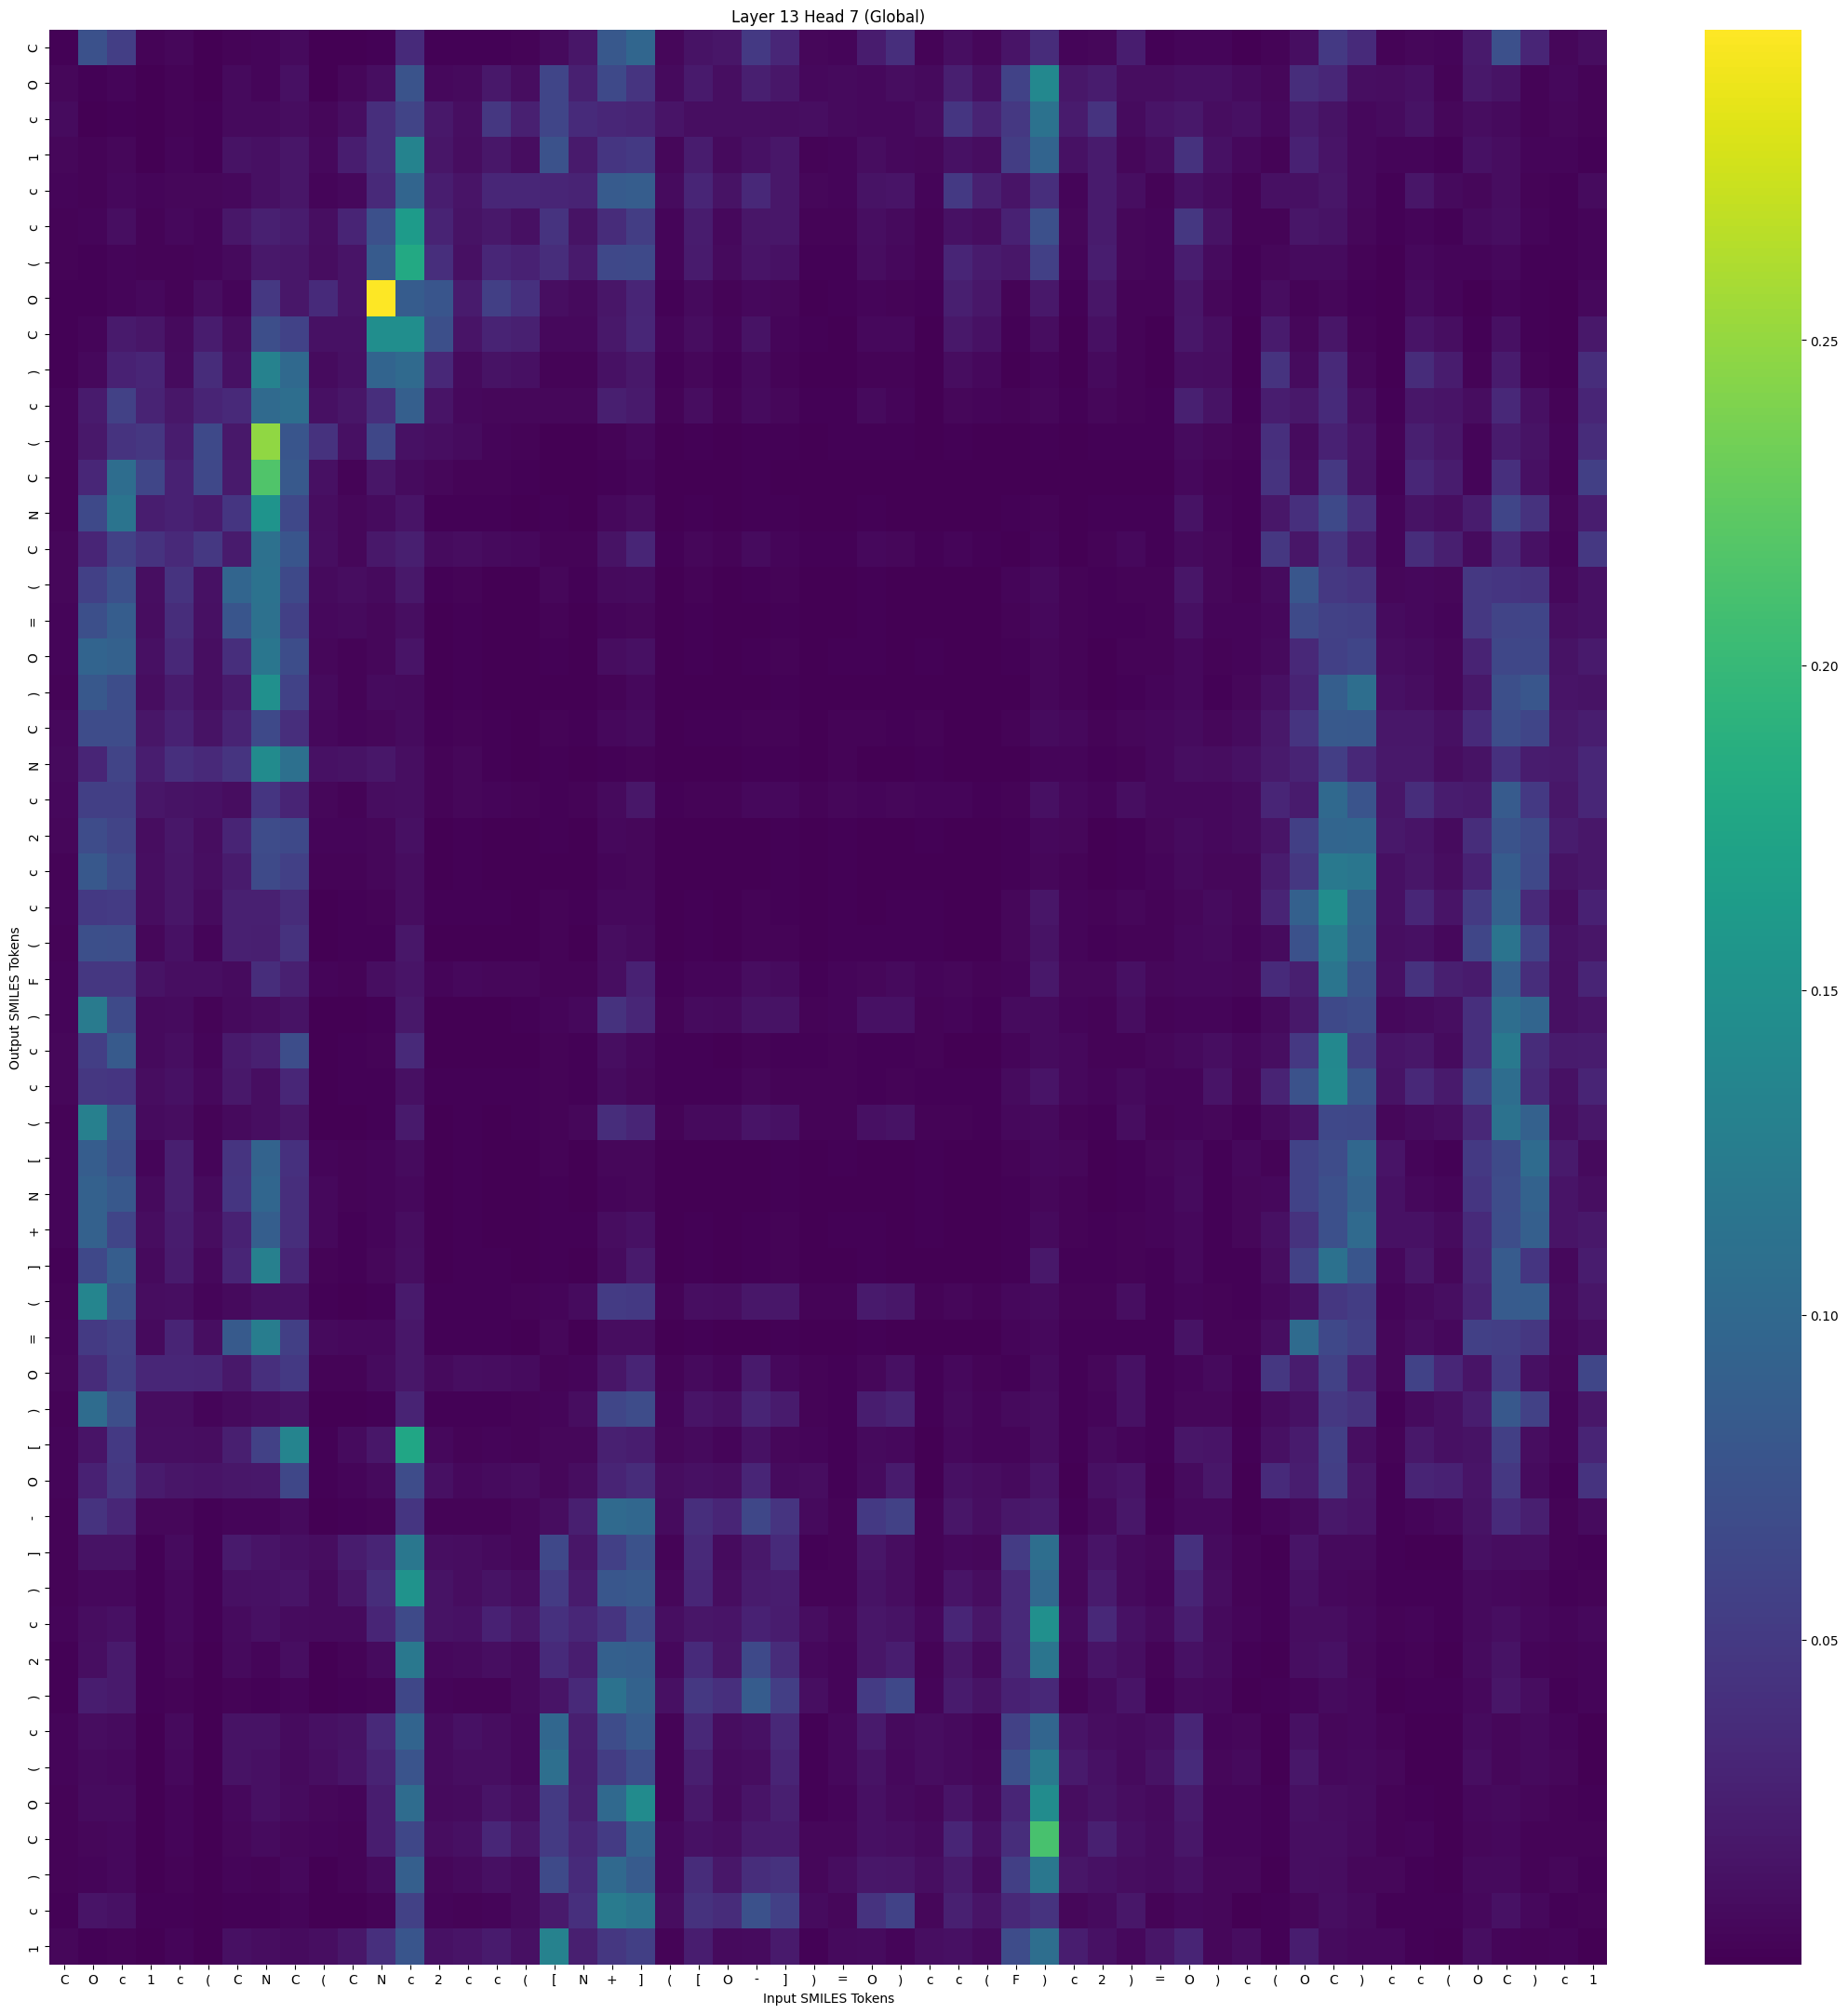

Values plotted in this chart, from the file beside it:
, C, O, c, 1, c, (, C, N, C, (, C, N, c, 2, c, c, (, [, N, +, ], (, [
C, 0.002186, 0.07362, 0.0537, 0.002994, 0.005334, 0.0009726, 0.003519, 0.0039, 0.008059, 0.000315, 0.0004305, 0.001589, 0.03603, 0.001377, 0.002351, 0.002076, 0.003379, 0.007844, 0.01674, 0.08048, 0.09669, 0.005282, 0.01481
O, 0.005446, 0.002387, 0.003695, 0.0008732, 0.002881, 0.00117, 0.007855, 0.004378, 0.01176, 0.0009742, 0.005191, 0.01131, 0.07584, 0.006849, 0.007657, 0.01905, 0.01021, 0.06085, 0.02623, 0.06555, 0.04445, 0.00799, 0.02074
c, 0.008287, 0.001101, 0.00162, 0.0009694, 0.002443, 0.002037, 0.007315, 0.0082, 0.009854, 0.005613, 0.011, 0.0389, 0.05967, 0.01869, 0.01148, 0.04664, 0.0261, 0.06136, 0.03523, 0.03224, 0.02932, 0.01596, 0.01136
1, 0.00483, 0.002865, 0.004964, 0.001118, 0.003918, 0.001868, 0.01509, 0.01252, 0.01679, 0.006878, 0.02378, 0.03882, 0.1338, 0.0165, 0.01053, 0.01765, 0.01021, 0.07541, 0.02088, 0.04571, 0.04904, 0.005612, 0.02282
c, 0.004314, 0.002965, 0.005983, 0.0042, 0.004994, 0.004944, 0.006551, 0.01274, 0.01674, 0.004124, 0.006165, 0.0349, 0.09607, 0.02385, 0.0159, 0.03227, 0.0318, 0.03035, 0.02888, 0.08405, 0.08725, 0.008255, 0.03114
c, 0.003095, 0.004537, 0.01108, 0.002639, 0.005957, 0.003742, 0.01753, 0.02581, 0.02303, 0.01152, 0.0292, 0.07302, 0.1626, 0.02899, 0.01411, 0.01939, 0.01215, 0.04426, 0.01421, 0.03655, 0.0529, 0.004178, 0.02303
(, 0.002915, 0.002182, 0.004464, 0.00262, 0.003469, 0.003993, 0.007849, 0.01874, 0.01863, 0.009525, 0.01575, 0.08438, 0.1799, 0.03863, 0.01281, 0.03179, 0.02697, 0.03833, 0.01985, 0.06503, 0.06575, 0.00435, 0.02198
O, 0.001966, 0.001482, 0.00449, 0.005986, 0.003362, 0.01023, 0.004496, 0.04833, 0.01799, 0.03562, 0.01587, 0.2978, 0.08555, 0.07862, 0.02206, 0.05494, 0.04083, 0.01142, 0.007556, 0.01691, 0.03137, 0.001831, 0.007856
C, 0.002005, 0.003956, 0.0199, 0.01732, 0.007934, 0.02301, 0.01046, 0.07088, 0.05898, 0.01324, 0.01333, 0.1459, 0.1463, 0.07204, 0.01523, 0.02802, 0.02601, 0.006001, 0.006704, 0.0195, 0.03224, 0.003845, 0.00949
), 0.002146, 0.005961, 0.02773, 0.03039, 0.009028, 0.03727, 0.01374, 0.1318, 0.1008, 0.009094, 0.01245, 0.09542, 0.1024, 0.0329, 0.007919, 0.01492, 0.01265, 0.002674, 0.002711, 0.01326, 0.0193, 0.00142, 0.005254
c, 0.00469, 0.02118, 0.05776, 0.02851, 0.01863, 0.02933, 0.03426, 0.1023, 0.1064, 0.01198, 0.01697, 0.03959, 0.08946, 0.01578, 0.005914, 0.005583, 0.005276, 0.005284, 0.004731, 0.02549, 0.02052, 0.00311, 0.01006
(, 0.004085, 0.01922, 0.04346, 0.0471, 0.02299, 0.06558, 0.01964, 0.2479, 0.07852, 0.04228, 0.01203, 0.06384, 0.01386, 0.01101, 0.008457, 0.004704, 0.003321, 0.001039, 0.0009132, 0.003392, 0.006016, 0.0006773, 0.001958
C, 0.002763, 0.03165, 0.1049, 0.06216, 0.02683, 0.06454, 0.02055, 0.2155, 0.08205, 0.01277, 0.003016, 0.01716, 0.008758, 0.005112, 0.003336, 0.002537, 0.00172, 0.0004161, 0.0005291, 0.002211, 0.004151, 0.0006264, 0.0006652
N, 0.003177, 0.06554, 0.1141, 0.02363, 0.02714, 0.02208, 0.04566, 0.1545, 0.06505, 0.00956, 0.005193, 0.008865, 0.01573, 0.002386, 0.002315, 0.00146, 0.0009615, 0.001911, 0.0009924, 0.005918, 0.009959, 0.000492, 0.001574
C, 0.004917, 0.03139, 0.05775, 0.04421, 0.03434, 0.04813, 0.02217, 0.1096, 0.07825, 0.01105, 0.005046, 0.01976, 0.02498, 0.008976, 0.01017, 0.007831, 0.007007, 0.002439, 0.003275, 0.01479, 0.03046, 0.00206, 0.005571
(, 0.004767, 0.05685, 0.07235, 0.01115, 0.04367, 0.01334, 0.09644, 0.112, 0.0653, 0.007748, 0.01023, 0.007486, 0.01935, 0.001921, 0.003189, 0.001173, 0.0005897, 0.005492, 0.00131, 0.007239, 0.008669, 0.0006256, 0.002455
=, 0.004369, 0.07144, 0.08725, 0.01032, 0.03835, 0.01175, 0.07826, 0.1105, 0.05634, 0.006709, 0.00783, 0.005269, 0.01115, 0.001095, 0.002097, 0.0007403, 0.0003227, 0.002911, 0.0007205, 0.003884, 0.005632, 0.00044, 0.001336
O, 0.004709, 0.09465, 0.09138, 0.01182, 0.03369, 0.01162, 0.0389, 0.1164, 0.06869, 0.005623, 0.003317, 0.005789, 0.016, 0.0009698, 0.001956, 0.0009207, 0.000507, 0.002072, 0.001084, 0.009594, 0.01215, 0.0005144, 0.001586
), 0.002838, 0.08114, 0.0691, 0.01028, 0.02103, 0.01156, 0.02057, 0.1484, 0.05919, 0.00764, 0.003158, 0.008886, 0.00818, 0.0007399, 0.001668, 0.0006031, 0.000281, 0.0007433, 0.0003194, 0.003038, 0.006477, 0.0001622, 0.0005975
C, 0.007044, 0.0684, 0.06837, 0.01639, 0.02757, 0.01463, 0.0289, 0.06618, 0.03892, 0.005966, 0.003803, 0.005732, 0.009052, 0.001691, 0.003264, 0.001743, 0.001052, 0.002718, 0.001519, 0.006808, 0.009146, 0.001095, 0.001944
N, 0.008107, 0.03092, 0.05988, 0.02336, 0.04019, 0.0344, 0.0443, 0.142, 0.1089, 0.01351, 0.01446, 0.01804, 0.0108, 0.003131, 0.005366, 0.002228, 0.0007382, 0.001308, 0.0005155, 0.002065, 0.003032, 0.0008909, 0.001099
c, 0.005893, 0.05536, 0.05491, 0.01724, 0.01457, 0.01353, 0.01033, 0.04595, 0.03002, 0.005806, 0.00283, 0.01013, 0.01138, 0.003299, 0.005533, 0.003967, 0.003286, 0.002184, 0.002633, 0.007492, 0.01793, 0.002149, 0.002849
2, 0.005197, 0.06754, 0.05966, 0.01004, 0.01821, 0.01024, 0.03003, 0.06838, 0.06569, 0.003913, 0.003862, 0.00477, 0.01205, 0.0008628, 0.00148, 0.0007679, 0.0003983, 0.001727, 0.0006884, 0.006296, 0.00517, 0.0004236, 0.001103
c, 0.003078, 0.0808, 0.06735, 0.01164, 0.01647, 0.01113, 0.02122, 0.06668, 0.05688, 0.003332, 0.002706, 0.004882, 0.009926, 0.0009286, 0.001505, 0.000772, 0.000437, 0.001056, 0.0004788, 0.004226, 0.005629, 0.0002906, 0.0007772
c, 0.003888, 0.04976, 0.05165, 0.01028, 0.01688, 0.008921, 0.02654, 0.02587, 0.03711, 0.001063, 0.001933, 0.002523, 0.01014, 0.001418, 0.002178, 0.00191, 0.001029, 0.002859, 0.0013, 0.006194, 0.005935, 0.0009561, 0.001239
(, 0.003245, 0.07128, 0.06991, 0.005301, 0.01343, 0.003637, 0.02625, 0.0254, 0.04243, 0.0006462, 0.002056, 0.002031, 0.01815, 0.0005538, 0.001087, 0.0005618, 0.0003133, 0.00287, 0.00108, 0.01016, 0.007147, 0.0006207, 0.001838
F, 0.004276, 0.04717, 0.04714, 0.01453, 0.01167, 0.01138, 0.008978, 0.03802, 0.0268, 0.00421, 0.002404, 0.01093, 0.0158, 0.004149, 0.00627, 0.005459, 0.00496, 0.003033, 0.003384, 0.01139, 0.02785, 0.001931, 0.003894
), 0.003778, 0.1227, 0.06676, 0.007322, 0.008953, 0.002912, 0.007937, 0.00982, 0.01494, 0.0007187, 0.0009644, 0.001468, 0.01898, 0.0009252, 0.001229, 0.0008424, 0.001493, 0.004023, 0.006833, 0.0429, 0.03148, 0.002845, 0.008231
c, 0.005289, 0.05394, 0.08366, 0.007549, 0.01103, 0.004588, 0.02093, 0.02613, 0.06889, 0.0006402, 0.002321, 0.003027, 0.03402, 0.000998, 0.001159, 0.001006, 0.0005694, 0.002582, 0.00158, 0.01077, 0.006129, 0.001501, 0.001608
c, 0.005129, 0.04669, 0.04582, 0.01025, 0.01368, 0.007042, 0.01956, 0.01074, 0.03199, 0.0004831, 0.001878, 0.001628, 0.0119, 0.001558, 0.00212, 0.00193, 0.001313, 0.00351, 0.00216, 0.008337, 0.005278, 0.002274, 0.001977
(, 0.003506, 0.1281, 0.07617, 0.008923, 0.009674, 0.003449, 0.00736, 0.01077, 0.01701, 0.0007596, 0.001051, 0.001739, 0.02002, 0.001069, 0.001346, 0.0008603, 0.001492, 0.00317, 0.00579, 0.03825, 0.03071, 0.002764, 0.008162
[, 0.003916, 0.0866, 0.07157, 0.004073, 0.02528, 0.004314, 0.04538, 0.09348, 0.04112, 0.004384, 0.003356, 0.004016, 0.008828, 0.0003632, 0.001251, 0.0003597, 0.0001354, 0.002538, 0.0005367, 0.004758, 0.005236, 0.0001838, 0.0008471
N, 0.003729, 0.09189, 0.08079, 0.007207, 0.02518, 0.007632, 0.04564, 0.09744, 0.03868, 0.005964, 0.003402, 0.003676, 0.006939, 0.0005696, 0.001327, 0.0005657, 0.0002519, 0.002084, 0.0005917, 0.00401, 0.005759, 0.000238, 0.0008097
+, 0.004439, 0.09134, 0.06161, 0.01042, 0.02331, 0.01049, 0.02744, 0.08817, 0.03872, 0.006037, 0.002268, 0.004708, 0.009651, 0.0008816, 0.001732, 0.001152, 0.0007185, 0.002273, 0.001276, 0.01051, 0.01373, 0.0004603, 0.001428
], 0.001885, 0.06422, 0.08684, 0.007173, 0.02168, 0.00701, 0.0312, 0.1291, 0.03247, 0.00336, 0.001401, 0.005344, 0.0106, 0.0007209, 0.001868, 0.001371, 0.0005414, 0.002234, 0.0007798, 0.008269, 0.0204, 0.0002127, 0.001266
(, 0.003472, 0.1354, 0.07552, 0.009859, 0.0111, 0.003914, 0.007863, 0.01233, 0.01393, 0.001257, 0.001032, 0.001951, 0.01998, 0.001385, 0.001686, 0.001259, 0.002413, 0.004248, 0.008731, 0.05153, 0.05003, 0.00319, 0.01094
=, 0.003624, 0.05018, 0.05761, 0.008064, 0.02934, 0.011, 0.08309, 0.1246, 0.05575, 0.007497, 0.006156, 0.006573, 0.01778, 0.001452, 0.002139, 0.001262, 0.0006331, 0.005733, 0.001118, 0.009497, 0.01053, 0.0002912, 0.001759
O, 0.004755, 0.03662, 0.05534, 0.03216, 0.03242, 0.031, 0.01972, 0.04057, 0.04982, 0.00353, 0.002869, 0.008532, 0.01818, 0.007336, 0.01168, 0.009671, 0.008305, 0.003484, 0.004241, 0.01651, 0.02928, 0.003112, 0.007371
), 0.002677, 0.104, 0.07015, 0.01029, 0.01009, 0.004044, 0.007291, 0.01146, 0.0149, 0.0009983, 0.001116, 0.002396, 0.02892, 0.001989, 0.002068, 0.001593, 0.003377, 0.004642, 0.01037, 0.06267, 0.06802, 0.003805, 0.0156
[, 0.004427, 0.01613, 0.04967, 0.01066, 0.01106, 0.009563, 0.02461, 0.05794, 0.1344, 0.002088, 0.00929, 0.01832, 0.1764, 0.006768, 0.003018, 0.004173, 0.00316, 0.004766, 0.005045, 0.02628, 0.02386, 0.004991, 0.007327
O, 0.003842, 0.02692, 0.04756, 0.02144, 0.01731, 0.01628, 0.01842, 0.0196, 0.06357, 0.001403, 0.004233, 0.007579, 0.06852, 0.01194, 0.00697, 0.008668, 0.01039, 0.005741, 0.01007, 0.02967, 0.03701, 0.01037, 0.01181
-, 0.002445, 0.04364, 0.03163, 0.004782, 0.005649, 0.001816, 0.004397, 0.00464, 0.007901, 0.0008695, 0.001534, 0.003099, 0.04602, 0.00323, 0.002894, 0.002421, 0.005798, 0.0103, 0.02497, 0.1022, 0.09839, 0.009297, 0.03894
], 0.002737, 0.01458, 0.01489, 0.001541, 0.008228, 0.001589, 0.0199, 0.01528, 0.01232, 0.009775, 0.02262, 0.02934, 0.1183, 0.01118, 0.009642, 0.008194, 0.005441, 0.06446, 0.01738, 0.05701, 0.075, 0.003163, 0.03432
), 0.00315, 0.006017, 0.007041, 0.001618, 0.00605, 0.002024, 0.01239, 0.01374, 0.01527, 0.007498, 0.0169, 0.03757, 0.1535, 0.01473, 0.01027, 0.01417, 0.009977, 0.05207, 0.02135, 0.07971, 0.08255, 0.004816, 0.03152
c, 0.004109, 0.009793, 0.01241, 0.002216, 0.006499, 0.002075, 0.008816, 0.01237, 0.008517, 0.007329, 0.007109, 0.03054, 0.06689, 0.01444, 0.01286, 0.02733, 0.01758, 0.04087, 0.03155, 0.04439, 0.06832, 0.0113, 0.0175
2, 0.002217, 0.0112, 0.02007, 0.001596, 0.005346, 0.0009861, 0.00725, 0.004531, 0.01103, 0.0008672, 0.003499, 0.008978, 0.1188, 0.006417, 0.007544, 0.01118, 0.007149, 0.03596, 0.02393, 0.08984, 0.0877, 0.006915, 0.03564
), 0.001907, 0.02378, 0.02078, 0.002285, 0.003097, 0.0007825, 0.002474, 0.001741, 0.004677, 0.0006266, 0.001578, 0.003237, 0.06314, 0.004352, 0.00325, 0.003512, 0.007204, 0.01598, 0.03388, 0.1117, 0.09249, 0.01271, 0.04837
c, 0.004115, 0.00954, 0.009239, 0.000851, 0.008119, 0.0009722, 0.01463, 0.01448, 0.008852, 0.01247, 0.01463, 0.03424, 0.09492, 0.008267, 0.01376, 0.009933, 0.005942, 0.09811, 0.02534, 0.06765, 0.08459, 0.003156, 0.03277
(, 0.004359, 0.007469, 0.006978, 0.0007715, 0.006175, 0.0009803, 0.01503, 0.01196, 0.007754, 0.01155, 0.01614, 0.02854, 0.0777, 0.008545, 0.01162, 0.01163, 0.006571, 0.1075, 0.02418, 0.05337, 0.06944, 0.003219, 0.02536
O, 0.00271, 0.008373, 0.008285, 0.001106, 0.004674, 0.001158, 0.006985, 0.01172, 0.009332, 0.005061, 0.004223, 0.02361, 0.1039, 0.007865, 0.009023, 0.01604, 0.01097, 0.05075, 0.0245, 0.1003, 0.1431, 0.002961, 0.01907
C, 0.002891, 0.005056, 0.006849, 0.0009347, 0.00364, 0.0009818, 0.005384, 0.008404, 0.005876, 0.003961, 0.003144, 0.02352, 0.06402, 0.009762, 0.01206, 0.03233, 0.01801, 0.05098, 0.03249, 0.05148, 0.09621, 0.006486, 0.01374
), 0.003153, 0.004662, 0.006221, 0.0006014, 0.002537, 0.0004725, 0.004424, 0.002828, 0.005965, 0.001082, 0.003418, 0.009093, 0.08889, 0.004828, 0.007306, 0.01286, 0.008358, 0.06664, 0.03513, 0.1002, 0.08402, 0.006075, 0.03655
c, 0.001858, 0.01538, 0.0135, 0.001421, 0.002247, 0.0005399, 0.001928, 0.001382, 0.003681, 0.0004586, 0.0009951, 0.002708, 0.05724, 0.003625, 0.003516, 0.00471, 0.008836, 0.02087, 0.03964, 0.1223, 0.1149, 0.01038, 0.04208
1, 0.005149, 0.002166, 0.002487, 0.0005745, 0.003701, 0.001176, 0.01194, 0.01012, 0.008675, 0.01132, 0.01806, 0.04039, 0.07912, 0.01338, 0.01581, 0.02207, 0.01215, 0.1313, 0.02525, 0.04675, 0.05568, 0.003372, 0.02338
